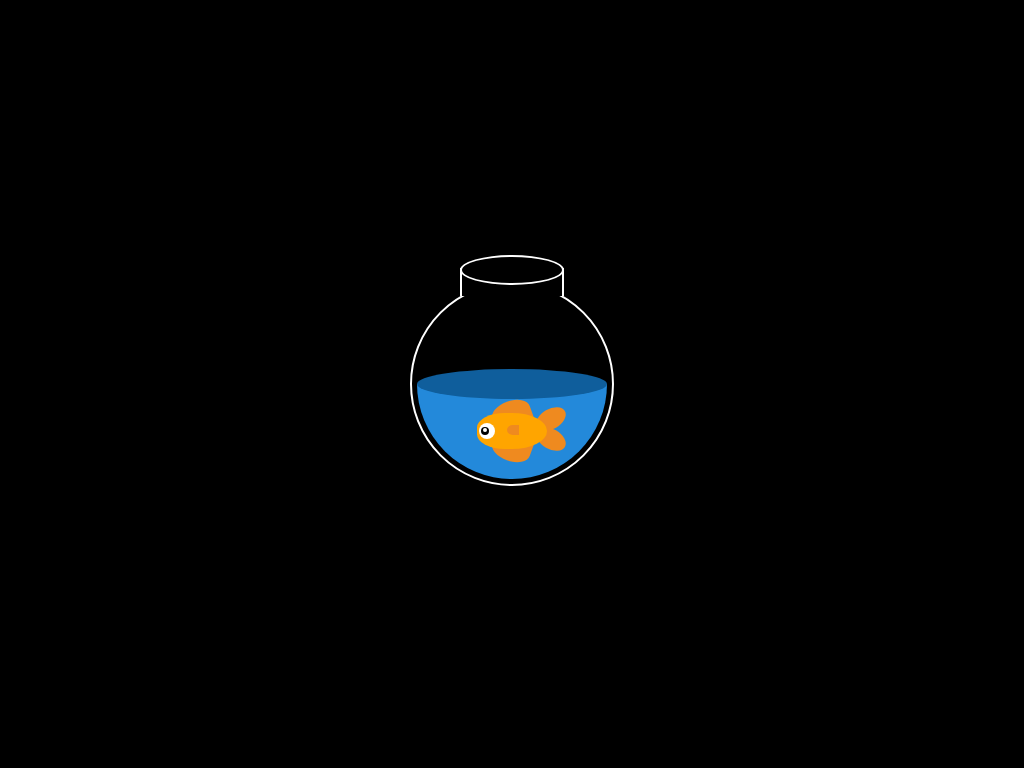

Reproduce this picture with HTML and CSS.

<!-- file: index.html -->
<!DOCTYPE html>
<html lang="en">
<head>
  <meta charset="UTF-8">
  <meta name="viewport" content="width=device-width, initial-scale=1.0">
  <title>Document</title>
  <link rel="stylesheet" href="./styles.css">
</head>
<body>
  <div class="container">
    <div class="bowl"></div>
    <div class="water">
      <div class="body">
        <div class="eye"></div>
        <div class="fin-center"></div>
        <div class="fin top"></div>
        <div class="fin bottom"></div>
        <div class="tail"></div>
      </div>
    </div>
  </div>
</body>
</html>

/* file: styles.css */
body {
  margin: 0;
  padding: 0;
  background: black;
}

.container {
  position: absolute;
  left: 50%;
  top: 50%;
  transform: translate(-50%, -50%);
}

.bowl {
  height: 200px;
  width: 200px;
  border-radius: 50%;
  border: 2px solid white;
  position: relative;
  animation: move 8s infinite;
}

@keyframes move {
  0% {
    transform: rotate(0);
  }
  33% {
    transform: rotate(-20deg);
  }
  67% {
    transform: rotate(20deg);
  }
  100% {
    transform: rotate(0);
  }
}

.bowl:after {
  content: "";
  position: absolute;
  width: 100px;
  height: 26px;
  border-radius: 50%;
  background: black;
  border: 2px solid white;
  left: 50%;
  top: -29px;
  transform: translatex(-50%);
  z-index: 100;
}
.bowl:before {
  content: "";
  position: absolute;
  width: 100px;
  height: 26px;
  background: black;
  border: 2px solid white;
  border-bottom: none;
  left: 50%;
  top: -16px;
  transform: translatex(-50%);
  z-index: 100;
}

.water {
  height: 190px;
  width: 190px;
  background: linear-gradient(to bottom, black 0% 50%, #2389da 50% 100%);
  border-radius: 50%;
  position: absolute;
  top: 7px;
  left: 7px;
  animation: move1 8s infinite;
  z-index: -100;
}

@keyframes move1 {
  0% {
    transform: rotate(0);
  }
  33% {
    transform: rotate(20deg);
  }
  67% {
    transform: rotate(-20deg);
  }
  100% {
    transform: rotate(0);
  }
}

.water:after {
  content: "";
  position: absolute;
  width: 100%;
  height: 30px;
  background: #0f5e9c;
  border-radius: 50%;
  top: 50%;
  left: 50%;
  transform: translate(-50%, -50%);
}

.body {
  width: 70px;
  height: 36px;
  background: orange;;
  border-radius: 40% 50% 50% 40%;
  bottom: 30px;
  right: 60px;
  position: absolute;
}

.fin {
  width: 40px;
  height: 24px;
  position: absolute;
  background: #EF8A1F;
  border-radius: 50%;
}

.fin.top {
  z-index: -100;
  transform: rotate(-20deg);
  left: 14px;
  bottom: 24px;
  border-radius: 50% 50% 0% 0%;
}

.fin.bottom {
  z-index: -100;
  transform: rotate(20deg);
  left: 14px;
  bottom: -12px;
  border-radius: 50% 0% 50% 50%;
}

.fin-center {
  height: 10px;
  width: 12px;
  background: #EF8A1F;
  border-radius: 50% 0 0 50%;
  position: absolute;
  left: 30px;
  top: 12px;
}

.eye {
  height: 16px;
  width: 16px;
  background: white;
  border-radius: 50%;
  position: absolute;
  left: 2px;
  top: 10px;
}

.eye:before {
  content: "";
  background: black;
  height: 8px;
  width: 8px;
  border-radius: 50%;
  position: absolute;
  left: 2px;
  top: 4px;
}

.eye:after {
  content: "";
  background: white;
  height: 4px;
  width: 4px;
  border-radius: 50%;
  position: absolute;
  left: 4px;
  top: 5px;
}

.tail {
  width: 32px;
  height: 72px;
  position: absolute;
  right: -20px;
  bottom: -42px;
  z-index: -200;
}

.tail::before {
  content: '';
  position: absolute;
  width: 32px;
  height: 20px;
  border-radius: 50%;
  background: #EF8A1F;
  transform: rotate(-30deg);
  top: -10px;
}

.tail::after {
  content: '';
  position: absolute;
  width: 32px;
  height: 20px;
  border-radius: 50%;
  background: #EF8A1F;
  transform: rotate(30deg);
  top: 10px;
}